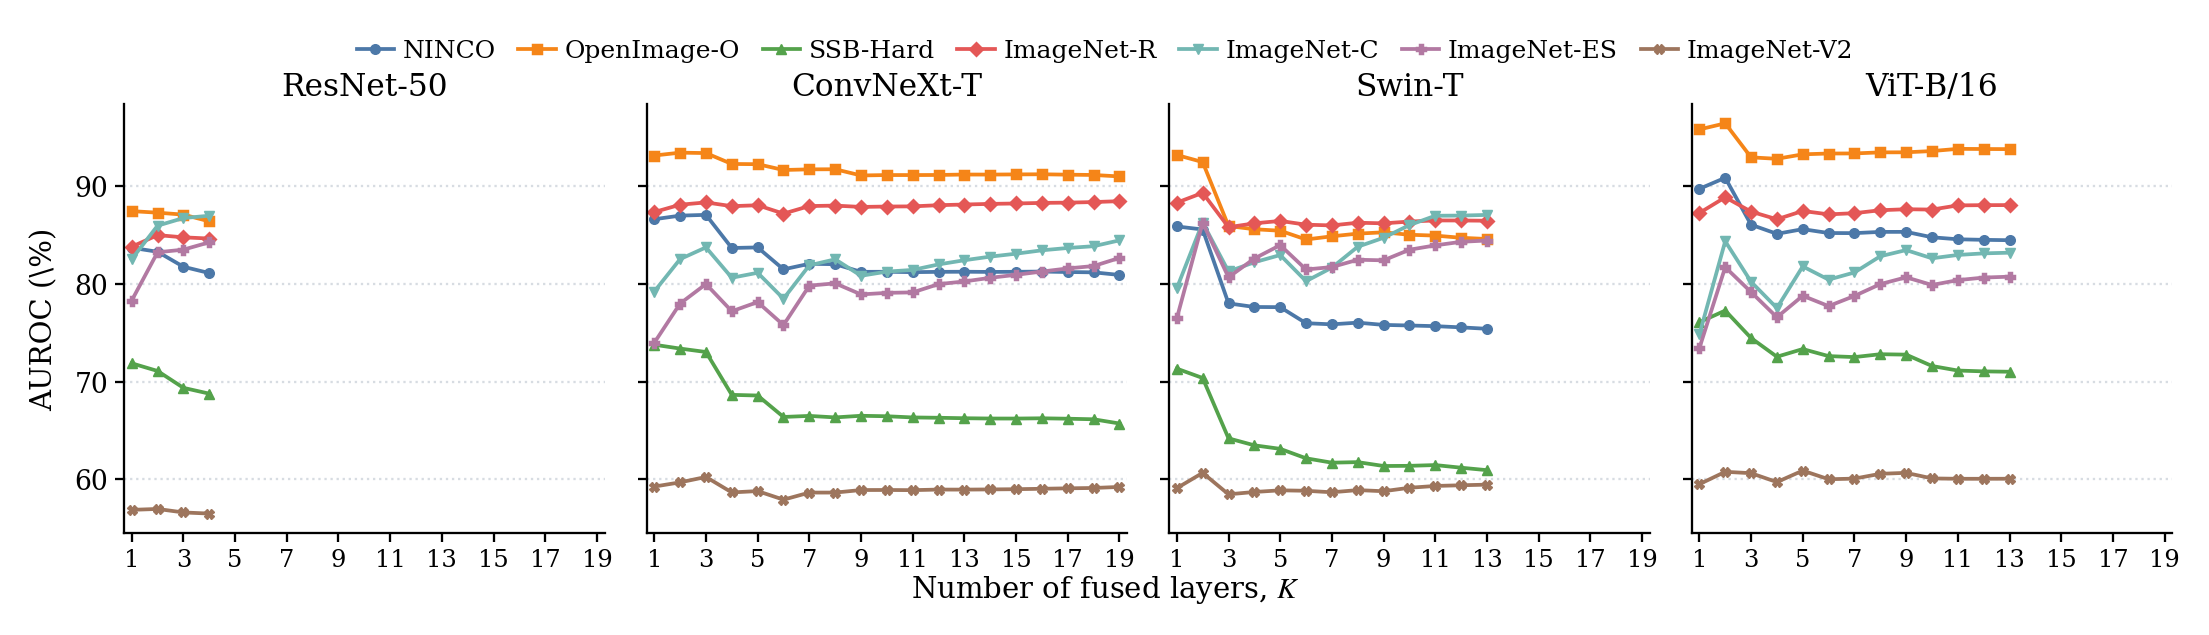

Source data for this figure (header and first rows):
model, dataset, K, effective_K, auroc
resnet50.tv2_in1k, NINCO_OOD_classes, 1, 1, 0.8368
resnet50.tv2_in1k, openimages_o, 1, 1, 0.8743
resnet50.tv2_in1k, ssb_hard, 1, 1, 0.7187
resnet50.tv2_in1k, imagenet_r, 1, 1, 0.8379
resnet50.tv2_in1k, imagenet_c, 1, 1, 0.8251
resnet50.tv2_in1k, imagenet_es, 1, 1, 0.7829
resnet50.tv2_in1k, imagenet_v2, 1, 1, 0.5689
resnet50.tv2_in1k, NINCO_OOD_classes, 2, 2, 0.8327
resnet50.tv2_in1k, openimages_o, 2, 2, 0.8727
resnet50.tv2_in1k, ssb_hard, 2, 2, 0.7109
resnet50.tv2_in1k, imagenet_r, 2, 2, 0.8498
resnet50.tv2_in1k, imagenet_c, 2, 2, 0.8594
resnet50.tv2_in1k, imagenet_es, 2, 2, 0.8322
resnet50.tv2_in1k, imagenet_v2, 2, 2, 0.5698
resnet50.tv2_in1k, NINCO_OOD_classes, 3, 3, 0.8174
resnet50.tv2_in1k, openimages_o, 3, 3, 0.8707
resnet50.tv2_in1k, ssb_hard, 3, 3, 0.6936
resnet50.tv2_in1k, imagenet_r, 3, 3, 0.8475
resnet50.tv2_in1k, imagenet_c, 3, 3, 0.8672
resnet50.tv2_in1k, imagenet_es, 3, 3, 0.8349
resnet50.tv2_in1k, imagenet_v2, 3, 3, 0.5662
resnet50.tv2_in1k, NINCO_OOD_classes, 4, 4, 0.811
resnet50.tv2_in1k, openimages_o, 4, 4, 0.8638
resnet50.tv2_in1k, ssb_hard, 4, 4, 0.6877
resnet50.tv2_in1k, imagenet_r, 4, 4, 0.8463
resnet50.tv2_in1k, imagenet_c, 4, 4, 0.8696
resnet50.tv2_in1k, imagenet_es, 4, 4, 0.8424
resnet50.tv2_in1k, imagenet_v2, 4, 4, 0.5651
convnext_tiny.fb_in1k, NINCO_OOD_classes, 1, 1, 0.866
convnext_tiny.fb_in1k, openimages_o, 1, 1, 0.9311
convnext_tiny.fb_in1k, ssb_hard, 1, 1, 0.7377
convnext_tiny.fb_in1k, imagenet_r, 1, 1, 0.8733
convnext_tiny.fb_in1k, imagenet_c, 1, 1, 0.7921
convnext_tiny.fb_in1k, imagenet_es, 1, 1, 0.7397
convnext_tiny.fb_in1k, imagenet_v2, 1, 1, 0.5927
convnext_tiny.fb_in1k, NINCO_OOD_classes, 2, 2, 0.8697
convnext_tiny.fb_in1k, openimages_o, 2, 2, 0.934
convnext_tiny.fb_in1k, ssb_hard, 2, 2, 0.7338
convnext_tiny.fb_in1k, imagenet_r, 2, 2, 0.8808
convnext_tiny.fb_in1k, imagenet_c, 2, 2, 0.8252
convnext_tiny.fb_in1k, imagenet_es, 2, 2, 0.7798
convnext_tiny.fb_in1k, imagenet_v2, 2, 2, 0.597
convnext_tiny.fb_in1k, NINCO_OOD_classes, 3, 3, 0.8705
convnext_tiny.fb_in1k, openimages_o, 3, 3, 0.9336
convnext_tiny.fb_in1k, ssb_hard, 3, 3, 0.7303
convnext_tiny.fb_in1k, imagenet_r, 3, 3, 0.8832
convnext_tiny.fb_in1k, imagenet_c, 3, 3, 0.8372
convnext_tiny.fb_in1k, imagenet_es, 3, 3, 0.7997
convnext_tiny.fb_in1k, imagenet_v2, 3, 3, 0.6025
convnext_tiny.fb_in1k, NINCO_OOD_classes, 4, 4, 0.8366
convnext_tiny.fb_in1k, openimages_o, 4, 4, 0.9225
convnext_tiny.fb_in1k, ssb_hard, 4, 4, 0.6864
convnext_tiny.fb_in1k, imagenet_r, 4, 4, 0.8793
convnext_tiny.fb_in1k, imagenet_c, 4, 4, 0.8062
convnext_tiny.fb_in1k, imagenet_es, 4, 4, 0.7719
convnext_tiny.fb_in1k, imagenet_v2, 4, 4, 0.5867
convnext_tiny.fb_in1k, NINCO_OOD_classes, 5, 5, 0.8372
convnext_tiny.fb_in1k, openimages_o, 5, 5, 0.9223
convnext_tiny.fb_in1k, ssb_hard, 5, 5, 0.6858
convnext_tiny.fb_in1k, imagenet_r, 5, 5, 0.8803
... 283 more rows
